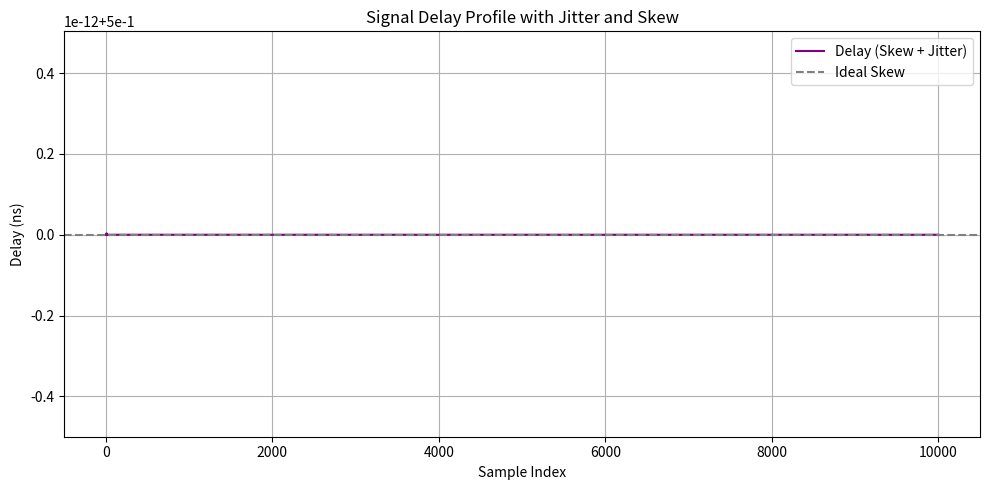

This figure's Python source:
import os
import numpy as np
import pandas as pd
import matplotlib.pyplot as plt

# 📁 Ensure output folders exist
os.makedirs("data", exist_ok=True)
os.makedirs("output/plots", exist_ok=True)

# 📏 Simulation Parameters
samples = 10000
base_delay_ns = 3.2  # baseline propagation delay in nanoseconds
jitter_stddev_ns = 0.2  # standard deviation of jitter
skew_ns = 0.5  # constant skew between clock domains

np.random.seed(42)

# 🔀 Simulate effects
jitter = np.random.normal(0, jitter_stddev_ns, size=samples)
signal_a = np.linspace(0, samples * base_delay_ns, samples) + jitter  # path A with jitter
signal_b = signal_a + skew_ns  # path B is delayed (skewed)

# 📊 Signal delay = skew + jitter over baseline
delay_profile = signal_b - signal_a

# 💾 Save delay data
signal_df = pd.DataFrame({
    "sample": np.arange(samples),
    "signal_a_time": signal_a,
    "signal_b_time": signal_b,
    "delay_ns": delay_profile
})
signal_df.to_csv("data/signal_delay_profile.csv", index=False)

print("Signal delay profile saved to: data/signal_delay_profile.csv")

# 📈 Plot delay waveform
plt.figure(figsize=(10, 5))
plt.plot(signal_df["sample"], signal_df["delay_ns"], label="Delay (Skew + Jitter)", color="purple")
plt.axhline(y=skew_ns, color="gray", linestyle="--", label="Ideal Skew")
plt.title("Signal Delay Profile with Jitter and Skew")
plt.xlabel("Sample Index")
plt.ylabel("Delay (ns)")
plt.grid(True)
plt.legend()
plt.tight_layout()
plt.savefig("output/plots/drift_waveform.png")
plt.close()

print(" Delay waveform saved to: output/plots/drift_waveform.png")
